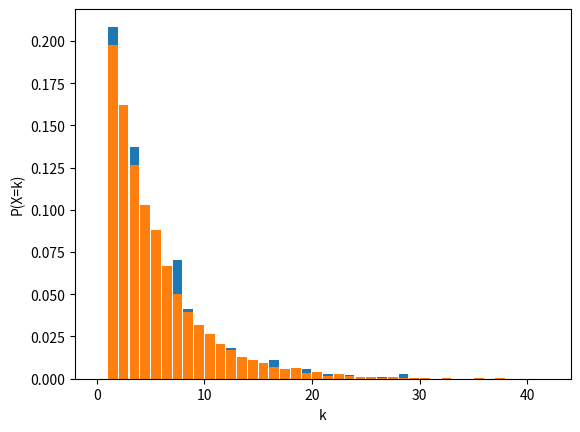

Recreate this plot in Python.
import numpy as np
import matplotlib.pyplot as plt

p = 0.2
n_pontos = 1000

pontos = np.random.geometric(p, n_pontos)

plt.hist(pontos, bins=np.arange(np.max(pontos)), density=True, rwidth=0.9)
plt.xlabel('k')
plt.ylabel('P(X=k)')
plt.show(True)

print("Valor Esperado Teórico:", 1 / p)
print("Valor Esperado Simulado:", np.sum(pontos) / len(pontos))

import numpy as np
from matplotlib import pyplot as plt

p = 0.2
total_simulacoes = 10000

tentativas_registradas = []  # lista do número de tentativas p/ o primeiro sucesso

for _ in range(total_simulacoes):
    contagem_tentativas = 0
    houve_sucesso = False
    while not houve_sucesso:
        if np.random.uniform() <= p:
            houve_sucesso = True
        contagem_tentativas += 1
    tentativas_registradas.append(contagem_tentativas)

plt.hist(tentativas_registradas, bins=np.arange(np.max(tentativas_registradas)), density=True, rwidth=0.9)
plt.xlabel('k')
plt.ylabel('P(X=k)')
plt.show(True)